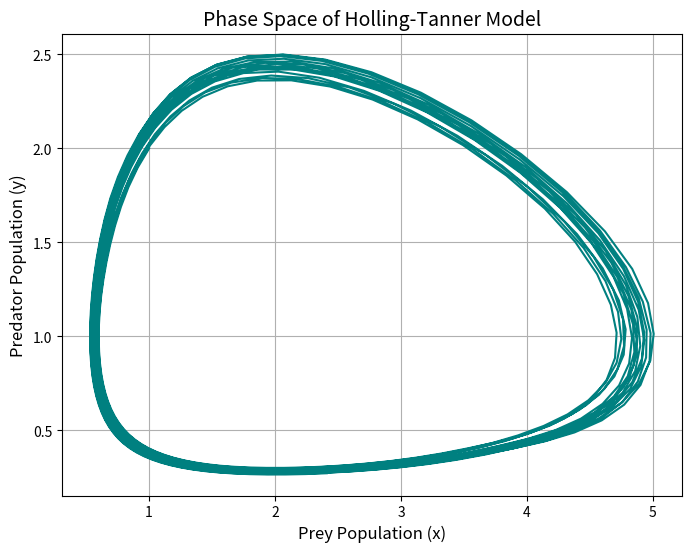
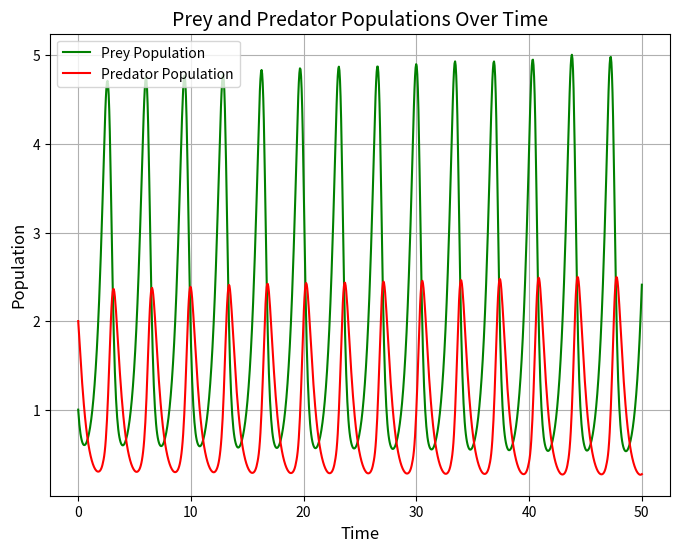

Reproduce these figures in Python, in order.
import numpy as np
import matplotlib.pyplot as plt
from scipy.integrate import solve_ivp

# Define the Holling-Tanner equations
def holling_tanner(t, z, a, b,c,d):
    x, y = z  # Prey and predator
    dxdt = x * a - x*y*b
    dydt = x*y*c - y*d
    return [dxdt, dydt]

# Parameters
a = 2
b = 2
c = 1
d = 2

# Initial conditions
x0 = 1  # Initial prey population
y0 = 2  # Initial predator population
z0 = [x0, y0]

# Time span for the simulation
t_span = (0, 50)  # From time 0 to 50
t_eval = np.linspace(*t_span, 1000)  # 1000 points for smooth plotting

# Solve the system of equations
sol = solve_ivp(holling_tanner, t_span, z0, args=(a,b,c,d), t_eval=t_eval)

# Extract the solution
x, y = sol.y

# Plot the phase space
plt.figure(figsize=(8, 6))
plt.plot(x, y, color='teal')
plt.title("Phase Space of Holling-Tanner Model", fontsize=14)
plt.xlabel("Prey Population (x)", fontsize=12)
plt.ylabel("Predator Population (y)", fontsize=12)
plt.grid()
plt.show()

plt.figure(figsize=(8, 6))
plt.plot(sol.t, x, label="Prey Population", color='green')
plt.plot(sol.t, y, label="Predator Population", color='red')
plt.title("Prey and Predator Populations Over Time", fontsize=14)
plt.xlabel("Time", fontsize=12)
plt.ylabel("Population", fontsize=12)
plt.legend()
plt.grid()
plt.show()



